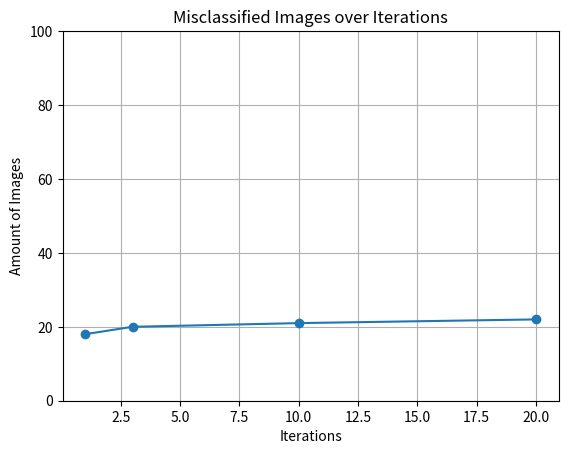

Here is the Python script that generated this plot:
import matplotlib.pyplot as plt

iterations = [1, 3, 10, 20]
values = [18, 20, 21, 22]

plt.plot(iterations, values, marker='o')
plt.xlabel('Iterations')
plt.ylabel('Amount of Images')
plt.title('Misclassified Images over Iterations')
plt.ylim(0, 100)
plt.grid(True)
plt.show()
